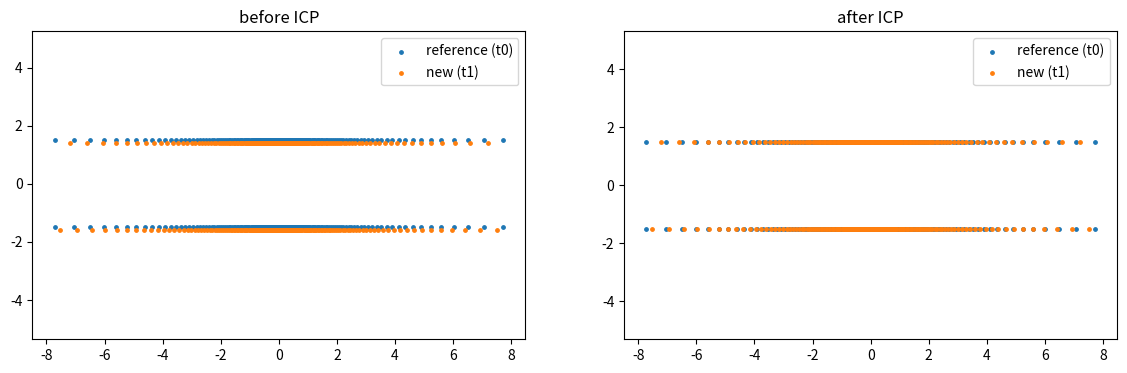
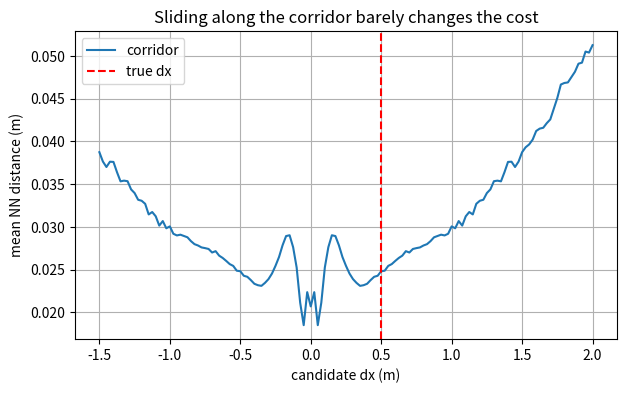
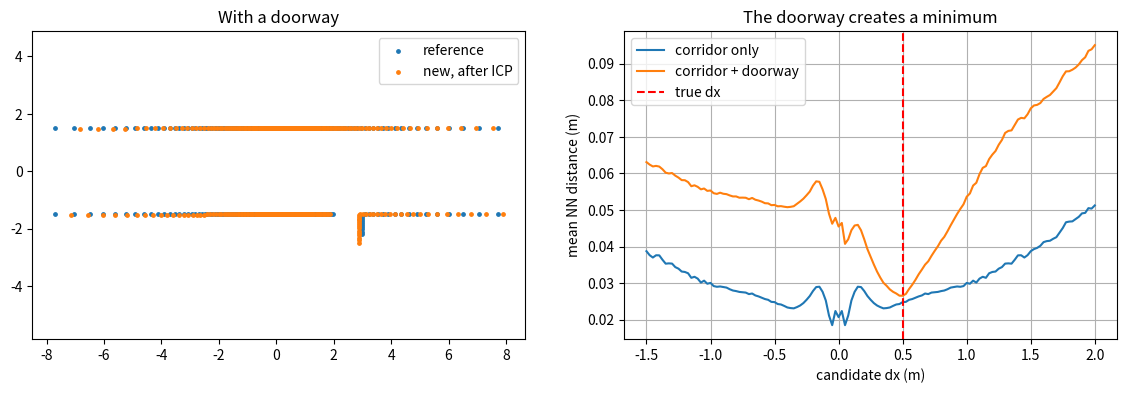
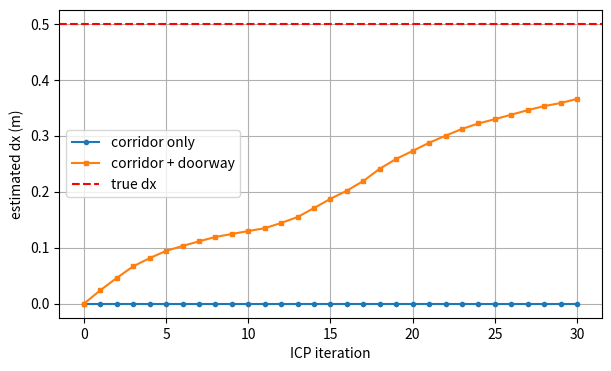
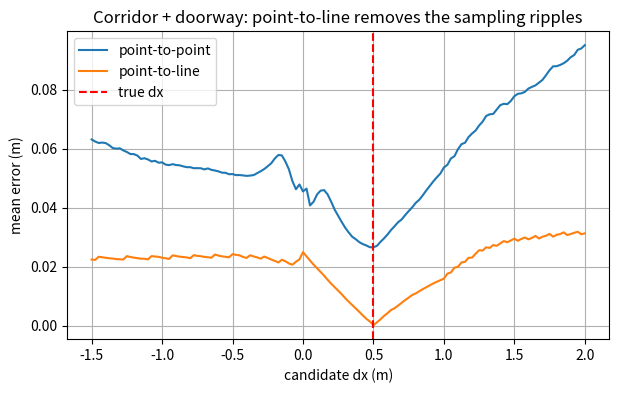

The script that saved these images, in order:
import numpy as np
import matplotlib.pyplot as plt
from scipy.spatial import KDTree

def cast_ray(origin, angle, segments, max_range):
    """Distance along a ray from `origin` at `angle` to the nearest wall segment.
    Returns `max_range` if nothing is hit."""
    d = np.array([np.cos(angle), np.sin(angle)])
    best = max_range
    for p, q in segments:
        p, q = np.asarray(p, float), np.asarray(q, float)
        e = q - p
        denom = d[0] * e[1] - d[1] * e[0]
        if abs(denom) < 1e-12:          # ray parallel to this wall
            continue
        w = p - origin
        t = (w[0] * e[1] - w[1] * e[0]) / denom   # distance along the ray
        u = (w[0] * d[1] - w[1] * d[0]) / denom   # position along the segment (0..1)
        if t >= 0 and 0 <= u <= 1 and t < best:
            best = t
    return best


def lidar_scan(pose, segments, num_rays=360, max_range=10.0):
    """Simulate a 2D LiDAR at `pose = (x, y, theta)`.
    Returns (angles, ranges) in the *robot* frame; angle 0 is the robot's +x axis."""
    x, y, theta = pose
    angles = np.linspace(-np.pi, np.pi, num_rays, endpoint=False)
    ranges = np.array([cast_ray(np.array([x, y]), theta + a, segments, max_range) for a in angles])
    return angles, ranges


def polar_to_cartesian(angles, ranges):
    """Convert (angle, range) pairs to an (N, 2) array of (x, y) points."""
    return np.column_stack((ranges * np.cos(angles), ranges * np.sin(angles)))

def best_rigid_transform(src, dst):
    """Closed-form (R, t) minimising sum ||R src_i + t - dst_i||^2 for paired points."""
    c_src, c_dst = src.mean(axis=0), dst.mean(axis=0)
    H = (src - c_src).T @ (dst - c_dst)
    U, _, Vt = np.linalg.svd(H)
    R = Vt.T @ U.T
    if np.linalg.det(R) < 0:                 # guard against a reflection
        Vt[-1] *= -1
        R = Vt.T @ U.T
    t = c_dst - R @ c_src
    return R, t

def icp(src, dst, iterations=30, max_pair_distance=1.0):
    """Point-to-point ICP aligning `src` onto `dst`.
    Returns (R, t, history) where history[k] is the estimate after k iterations."""
    tree = KDTree(dst)
    R_total, t_total = np.eye(2), np.zeros(2)
    current = src.copy()
    history = [(R_total, t_total)]
    for _ in range(iterations):
        dist, idx = tree.query(current)
        keep = dist < max_pair_distance
        R, t = best_rigid_transform(current[keep], dst[idx[keep]])
        current = current @ R.T + t
        R_total, t_total = R @ R_total, R @ t_total + t
        history.append((R_total, t_total))
    return R_total, t_total, history

def report(name, R, t, true_pose):
    theta = np.degrees(np.arctan2(R[1, 0], R[0, 0]))
    print(f"{name:<22} estimated dx={t[0]:6.3f}  dy={t[1]:6.3f}  θ={theta:6.2f}°"
          f"   |  true dx={true_pose[0]:.3f}  dy={true_pose[1]:.3f}  θ={np.degrees(true_pose[2]):.2f}°")

corridor = [((-50, -1.5), (50, -1.5)),
            ((-50,  1.5), (50,  1.5))]

pose_0 = (0.0, 0.0, 0.0)
pose_1 = (0.5, 0.1, 0.0)
MAX_RANGE = 8.0

def scan_at(pose, segments):
    angles, ranges = lidar_scan(pose, segments, num_rays=360, max_range=MAX_RANGE)
    hit = ranges < MAX_RANGE                       # drop rays that saw nothing
    return polar_to_cartesian(angles[hit], ranges[hit])

ref = scan_at(pose_0, corridor)
new = scan_at(pose_1, corridor)

R, t, history = icp(new, ref)
report("corridor:", R, t, pose_1)

aligned = new @ R.T + t
fig, (ax_l, ax_r) = plt.subplots(1, 2, figsize=(14, 4))
for ax, pts, title in [(ax_l, new, "before ICP"), (ax_r, aligned, "after ICP")]:
    ax.scatter(ref[:, 0], ref[:, 1], s=6, label="reference (t0)")
    ax.scatter(pts[:, 0], pts[:, 1], s=6, label="new (t1)")
    ax.set_title(title); ax.axis("equal"); ax.legend(loc="upper right")
plt.show()

def nn_cost(query, reference):
    return KDTree(reference).query(query)[0].mean()

dxs = np.linspace(-1.5, 2.0, 141)
cost_corridor = [nn_cost(new + np.array([dx, pose_1[1]]), ref) for dx in dxs]

fig, ax = plt.subplots(figsize=(7, 4))
ax.plot(dxs, cost_corridor, label="corridor")
ax.axvline(pose_1[0], color="r", ls="--", label="true dx")
ax.set_xlabel("candidate dx (m)"); ax.set_ylabel("mean NN distance (m)")
ax.set_title("Sliding along the corridor barely changes the cost"); ax.legend(); ax.grid(True)
plt.show()

doorway = [((-50, -1.5), (2.0, -1.5)),
           ((2.0, -1.5), (2.0, -2.5)), ((2.0, -2.5), (3.0, -2.5)), ((3.0, -2.5), (3.0, -1.5)),
           ((3.0, -1.5), (50, -1.5)),
           ((-50,  1.5), (50,  1.5))]

ref_d = scan_at(pose_0, doorway)
new_d = scan_at(pose_1, doorway)
R_d, t_d, history_d = icp(new_d, ref_d)
report("corridor + doorway:", R_d, t_d, pose_1)

cost_doorway = [nn_cost(new_d + np.array([dx, pose_1[1]]), ref_d) for dx in dxs]
print(f"lowest point-to-point cost is at dx = {dxs[np.argmin(cost_doorway)]:.3f}")

fig, (ax_map, ax_cost) = plt.subplots(1, 2, figsize=(14, 4))
ax_map.scatter(ref_d[:, 0], ref_d[:, 1], s=6, label="reference")
aligned_d = new_d @ R_d.T + t_d
ax_map.scatter(aligned_d[:, 0], aligned_d[:, 1], s=6, label="new, after ICP")
ax_map.axis("equal"); ax_map.legend(loc="upper right"); ax_map.set_title("With a doorway")

ax_cost.plot(dxs, cost_corridor, label="corridor only")
ax_cost.plot(dxs, cost_doorway, label="corridor + doorway")
ax_cost.axvline(pose_1[0], color="r", ls="--", label="true dx")
ax_cost.set_xlabel("candidate dx (m)"); ax_cost.set_ylabel("mean NN distance (m)")
ax_cost.legend(); ax_cost.grid(True); ax_cost.set_title("The doorway creates a minimum")
plt.show()

fig, ax = plt.subplots(figsize=(7, 4))
ax.plot([t[0] for _, t in history], "o-", ms=3, label="corridor only")
ax.plot([t[0] for _, t in history_d], "s-", ms=3, label="corridor + doorway")
ax.axhline(pose_1[0], color="r", ls="--", label="true dx")
ax.set_xlabel("ICP iteration"); ax.set_ylabel("estimated dx (m)"); ax.legend(); ax.grid(True)
plt.show()

def estimate_normals(points, k=6):
    """Unit normal at each point from the principal direction of its k nearest neighbours."""
    _, idx = KDTree(points).query(points, k=k)
    normals = np.zeros_like(points)
    for i, nbrs in enumerate(idx):
        local = points[nbrs] - points[nbrs].mean(axis=0)
        _, _, Vt = np.linalg.svd(local)
        normals[i] = Vt[-1]                 # direction of least variance = normal
    return normals

def point_to_line_cost(query, reference, normals):
    dist, idx = KDTree(reference).query(query)
    residual = query - reference[idx]
    return np.abs((residual * normals[idx]).sum(axis=1)).mean()

normals_d = estimate_normals(ref_d)
cost_p2l = [point_to_line_cost(new_d + np.array([dx, pose_1[1]]), ref_d, normals_d) for dx in dxs]
print(f"lowest point-to-line cost is at dx = {dxs[np.argmin(cost_p2l)]:.3f}")

fig, ax = plt.subplots(figsize=(7, 4))
ax.plot(dxs, cost_doorway, label="point-to-point")
ax.plot(dxs, cost_p2l, label="point-to-line")
ax.axvline(pose_1[0], color="r", ls="--", label="true dx")
ax.set_xlabel("candidate dx (m)"); ax.set_ylabel("mean error (m)")
ax.set_title("Corridor + doorway: point-to-line removes the sampling ripples"); ax.legend(); ax.grid(True)
plt.show()
